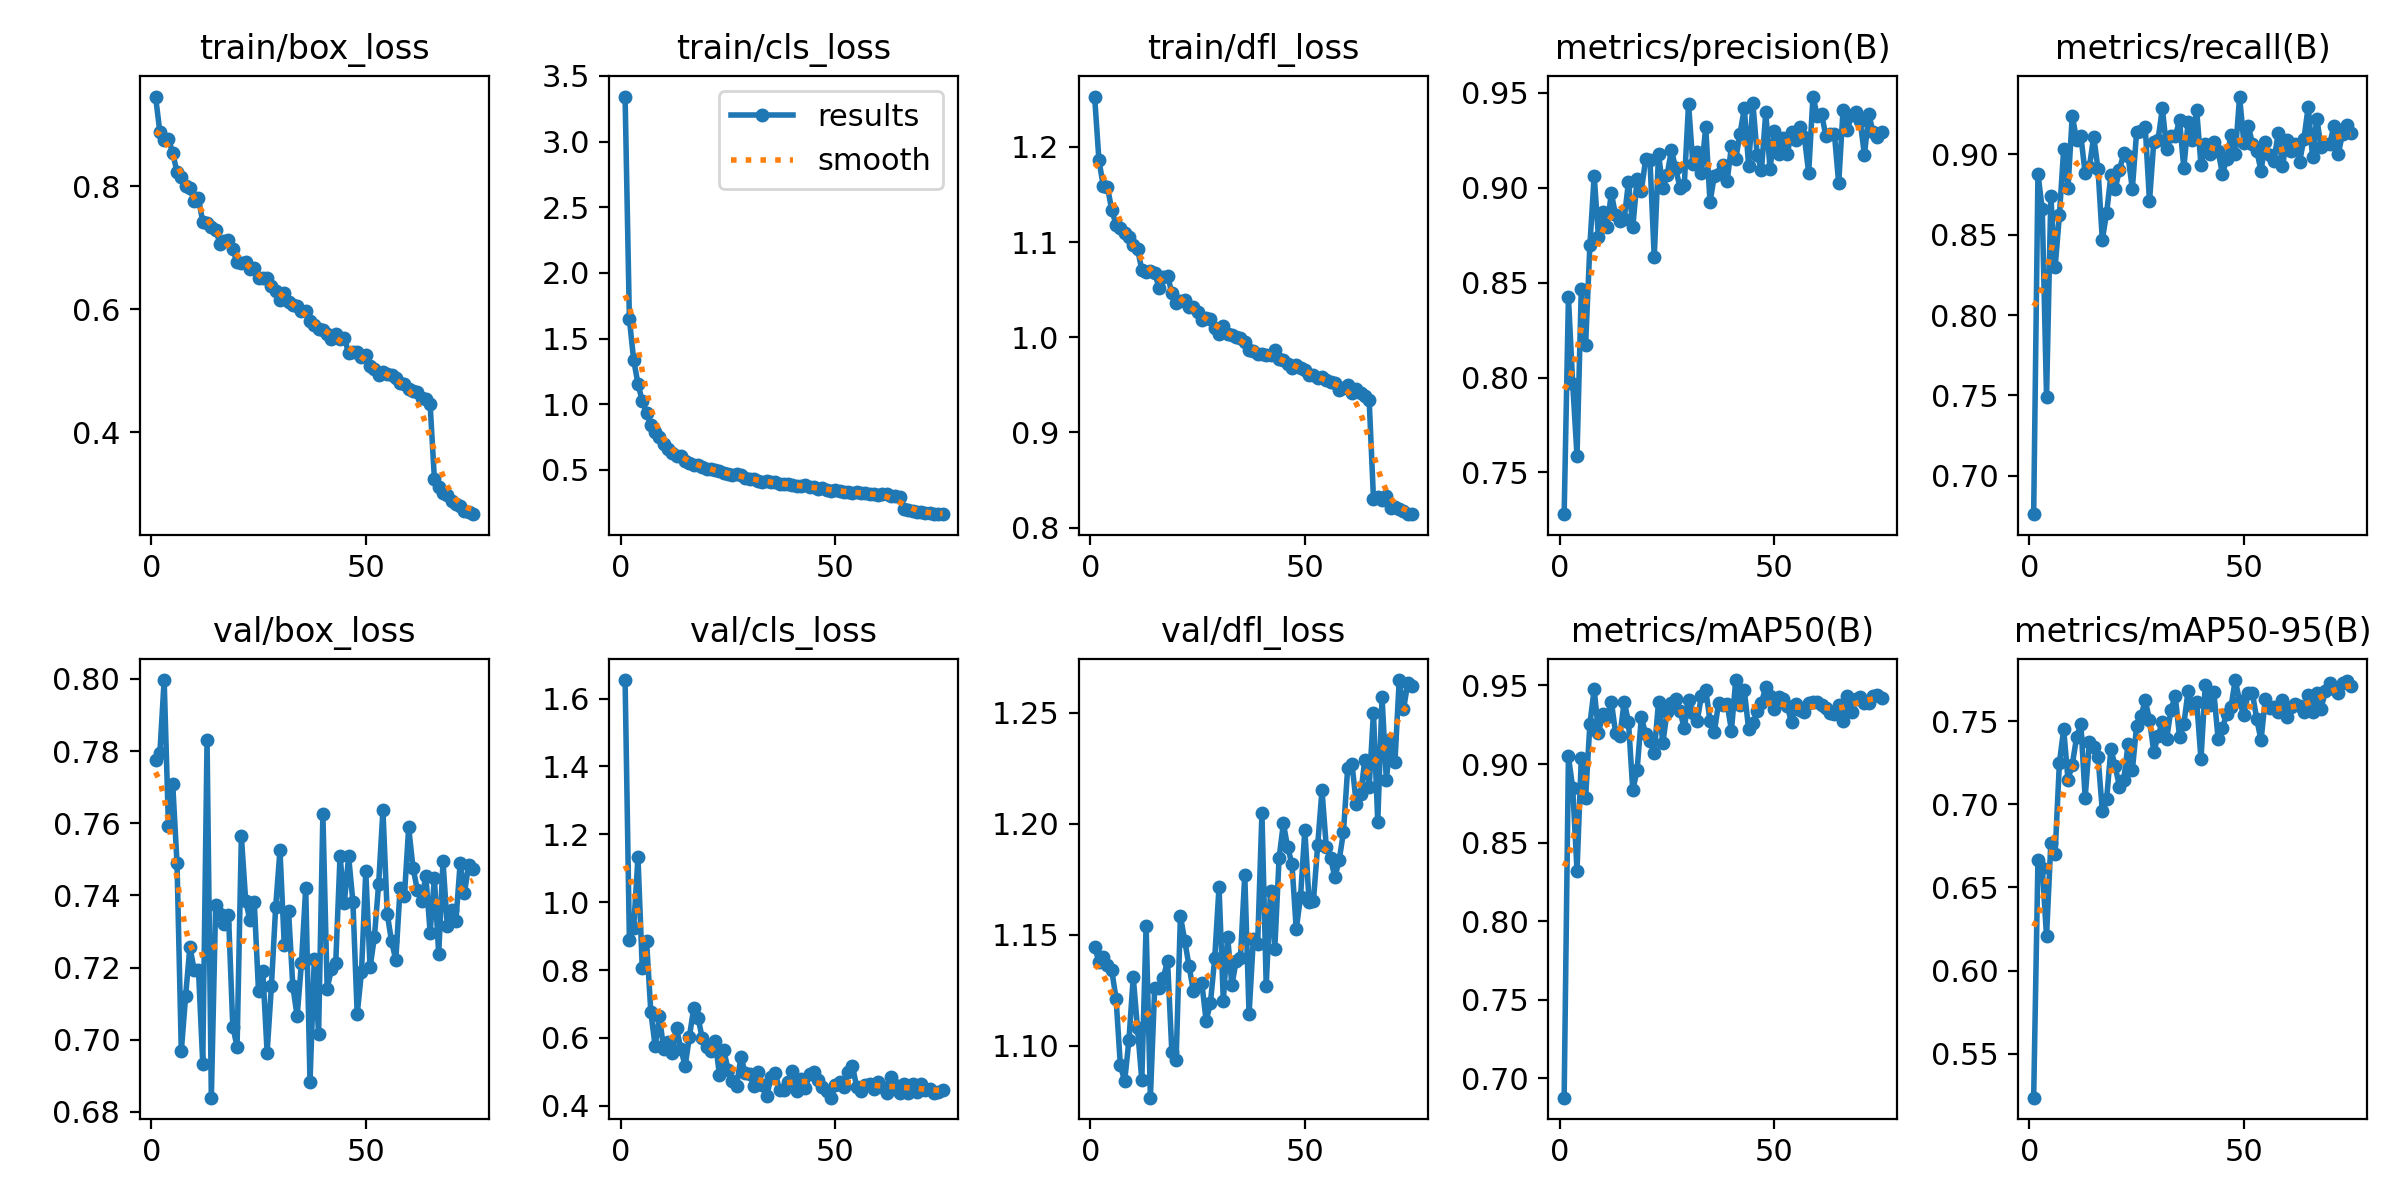

The file beside this chart, header and first rows:
epoch, time, train/box_loss, train/cls_loss, train/dfl_loss, metrics/precision(B), metrics/recall(B), metrics/mAP50(B), metrics/mAP50-95(B), val/box_loss, val/cls_loss, val/dfl_loss, lr/pg0, lr/pg1, lr/pg2
1, 120.8, 0.9462, 3.343, 1.253, 0.728, 0.6761, 0.6876, 0.5234, 0.7774, 1.655, 1.144, 0.0001836, 0.0001836, 0.0001836
2, 212.5, 0.8884, 1.649, 1.186, 0.8423, 0.8881, 0.9049, 0.6668, 0.7794, 0.89, 1.138, 0.000364, 0.000364, 0.000364
3, 310.5, 0.8756, 1.337, 1.159, 0.7966, 0.8659, 0.8846, 0.662, 0.7997, 0.925, 1.14, 0.0005396, 0.0005396, 0.0005396
4, 403.8, 0.8774, 1.157, 1.157, 0.7587, 0.7487, 0.8322, 0.6205, 0.7593, 1.132, 1.136, 0.000534, 0.000534, 0.000534
5, 543.1, 0.8545, 1.025, 1.134, 0.8469, 0.874, 0.904, 0.6766, 0.7708, 0.8065, 1.134, 0.0005266, 0.0005266, 0.0005266
6, 633.7, 0.8232, 0.9342, 1.118, 0.817, 0.8297, 0.8784, 0.6704, 0.7489, 0.8863, 1.121, 0.0005193, 0.0005193, 0.0005193
7, 726.5, 0.8154, 0.8408, 1.115, 0.8697, 0.8621, 0.9253, 0.7252, 0.6968, 0.6762, 1.091, 0.000512, 0.000512, 0.000512
8, 816.7, 0.8002, 0.7912, 1.109, 0.9064, 0.9035, 0.9478, 0.7453, 0.712, 0.5761, 1.084, 0.0005046, 0.0005046, 0.0005046
9, 908.5, 0.7974, 0.7521, 1.105, 0.8739, 0.8792, 0.9198, 0.7149, 0.7258, 0.6633, 1.102, 0.0004973, 0.0004973, 0.0004973
10, 995.8, 0.7761, 0.7004, 1.097, 0.8872, 0.924, 0.9316, 0.724, 0.7193, 0.5677, 1.131, 0.0004899, 0.0004899, 0.0004899
11, 1087, 0.7811, 0.6582, 1.093, 0.8796, 0.9092, 0.93, 0.7404, 0.7194, 0.5887, 1.108, 0.0004826, 0.0004826, 0.0004826
12, 1178, 0.7422, 0.6308, 1.071, 0.8971, 0.9115, 0.9398, 0.7487, 0.6934, 0.5546, 1.084, 0.0004753, 0.0004753, 0.0004753
13, 1269, 0.7405, 0.6048, 1.069, 0.8856, 0.8882, 0.9195, 0.7039, 0.7831, 0.6285, 1.154, 0.0004679, 0.0004679, 0.0004679
14, 1358, 0.7347, 0.6056, 1.07, 0.8824, 0.8924, 0.918, 0.7379, 0.6839, 0.567, 1.077, 0.0004606, 0.0004606, 0.0004606
15, 1451, 0.73, 0.5702, 1.068, 0.8837, 0.911, 0.9397, 0.7348, 0.7372, 0.5175, 1.126, 0.0004533, 0.0004533, 0.0004533
16, 1540, 0.7071, 0.5546, 1.052, 0.9031, 0.8907, 0.9267, 0.7288, 0.7349, 0.6042, 1.126, 0.0004459, 0.0004459, 0.0004459
17, 1630, 0.7118, 0.5351, 1.063, 0.8791, 0.8469, 0.8833, 0.6963, 0.732, 0.6881, 1.13, 0.0004386, 0.0004386, 0.0004386
18, 1721, 0.7127, 0.5381, 1.064, 0.9045, 0.8635, 0.8961, 0.7031, 0.7346, 0.6598, 1.138, 0.0004312, 0.0004312, 0.0004312
19, 1812, 0.6979, 0.5226, 1.047, 0.8986, 0.8869, 0.9298, 0.7335, 0.7036, 0.5985, 1.097, 0.0004239, 0.0004239, 0.0004239
20, 1901, 0.6769, 0.5062, 1.036, 0.915, 0.8785, 0.9191, 0.723, 0.6981, 0.5734, 1.094, 0.0004166, 0.0004166, 0.0004166
21, 1989, 0.6759, 0.5081, 1.038, 0.9149, 0.8903, 0.9144, 0.7108, 0.7564, 0.5616, 1.158, 0.0004092, 0.0004092, 0.0004092
22, 2082, 0.6767, 0.4963, 1.039, 0.8634, 0.9006, 0.9071, 0.7147, 0.7386, 0.5917, 1.147, 0.0004019, 0.0004019, 0.0004019
23, 2171, 0.666, 0.4948, 1.032, 0.9177, 0.8989, 0.9396, 0.7363, 0.7331, 0.4903, 1.136, 0.0003945, 0.0003945, 0.0003945
24, 2259, 0.6678, 0.4749, 1.032, 0.9001, 0.8786, 0.9134, 0.7205, 0.7383, 0.5638, 1.125, 0.0003872, 0.0003872, 0.0003872
25, 2349, 0.6508, 0.4708, 1.026, 0.9067, 0.914, 0.9334, 0.7474, 0.7134, 0.5068, 1.127, 0.0003799, 0.0003799, 0.0003799
26, 2441, 0.6517, 0.4604, 1.018, 0.9198, 0.9145, 0.9386, 0.7531, 0.719, 0.4721, 1.128, 0.0003725, 0.0003725, 0.0003725
27, 2531, 0.6513, 0.4668, 1.02, 0.9102, 0.9173, 0.9412, 0.7627, 0.6965, 0.4595, 1.111, 0.0003652, 0.0003652, 0.0003652
28, 2619, 0.639, 0.4582, 1.019, 0.9, 0.8708, 0.9338, 0.751, 0.7148, 0.5442, 1.119, 0.0003578, 0.0003578, 0.0003578
29, 2708, 0.6298, 0.439, 1.01, 0.9012, 0.9079, 0.9227, 0.7318, 0.7369, 0.4953, 1.139, 0.0003505, 0.0003505, 0.0003505
30, 2797, 0.6152, 0.4278, 1.003, 0.9443, 0.9093, 0.9411, 0.7414, 0.7525, 0.4944, 1.172, 0.0003432, 0.0003432, 0.0003432
31, 2888, 0.6262, 0.4339, 1.011, 0.9126, 0.9287, 0.9324, 0.7496, 0.7262, 0.4578, 1.12, 0.0003358, 0.0003358, 0.0003358
32, 2978, 0.6119, 0.4169, 1.004, 0.9186, 0.9031, 0.9274, 0.7396, 0.7356, 0.5004, 1.149, 0.0003285, 0.0003285, 0.0003285
33, 3073, 0.6068, 0.4075, 1.003, 0.908, 0.9115, 0.9431, 0.757, 0.7148, 0.4602, 1.127, 0.0003211, 0.0003211, 0.0003211
34, 3162, 0.6049, 0.4158, 0.9998, 0.9321, 0.9113, 0.9474, 0.7654, 0.7065, 0.4277, 1.138, 0.0003138, 0.0003138, 0.0003138
35, 3249, 0.598, 0.4043, 0.9991, 0.8924, 0.9211, 0.9276, 0.7408, 0.7212, 0.4835, 1.14, 0.0003065, 0.0003065, 0.0003065
36, 3394, 0.5971, 0.4046, 0.9947, 0.9062, 0.8914, 0.9201, 0.7482, 0.742, 0.4976, 1.177, 0.0002991, 0.0002991, 0.0002991
37, 3484, 0.582, 0.3966, 0.9865, 0.9073, 0.9202, 0.9389, 0.7685, 0.6884, 0.4452, 1.114, 0.0002918, 0.0002918, 0.0002918
38, 3577, 0.5754, 0.3923, 0.9857, 0.912, 0.9089, 0.9377, 0.7591, 0.7223, 0.4454, 1.148, 0.0002845, 0.0002845, 0.0002845
39, 3668, 0.5686, 0.3926, 0.9822, 0.9038, 0.9275, 0.9382, 0.7619, 0.7015, 0.4703, 1.146, 0.0002771, 0.0002771, 0.0002771
40, 3759, 0.5674, 0.3879, 0.9824, 0.9219, 0.8933, 0.9213, 0.7273, 0.7625, 0.503, 1.205, 0.0002698, 0.0002698, 0.0002698
41, 3847, 0.5603, 0.3809, 0.9818, 0.9152, 0.9066, 0.9535, 0.772, 0.7142, 0.4444, 1.127, 0.0002624, 0.0002624, 0.0002624
42, 3939, 0.5525, 0.3745, 0.9815, 0.9286, 0.9002, 0.9374, 0.76, 0.7196, 0.4787, 1.17, 0.0002551, 0.0002551, 0.0002551
43, 4028, 0.5608, 0.382, 0.9868, 0.9419, 0.908, 0.947, 0.7674, 0.7214, 0.4536, 1.144, 0.0002478, 0.0002478, 0.0002478
44, 4175, 0.5523, 0.3666, 0.9775, 0.9117, 0.9019, 0.9222, 0.7393, 0.7509, 0.4923, 1.185, 0.0002404, 0.0002404, 0.0002404
45, 4263, 0.5544, 0.372, 0.9762, 0.9445, 0.888, 0.926, 0.7462, 0.7379, 0.4987, 1.2, 0.0002331, 0.0002331, 0.0002331
46, 4409, 0.5285, 0.3557, 0.9719, 0.9172, 0.897, 0.9335, 0.7545, 0.7508, 0.4757, 1.189, 0.0002257, 0.0002257, 0.0002257
47, 4484, 0.5301, 0.3588, 0.9678, 0.9096, 0.9122, 0.9391, 0.759, 0.7382, 0.456, 1.182, 0.0002184, 0.0002184, 0.0002184
48, 4607, 0.5303, 0.3502, 0.9709, 0.9397, 0.9001, 0.949, 0.775, 0.707, 0.4444, 1.152, 0.0002111, 0.0002111, 0.0002111
49, 4729, 0.5221, 0.3431, 0.9675, 0.9097, 0.936, 0.9433, 0.7621, 0.7188, 0.4239, 1.167, 0.0002037, 0.0002037, 0.0002037
50, 4825, 0.5257, 0.3478, 0.9655, 0.9299, 0.9071, 0.9349, 0.7537, 0.7467, 0.4601, 1.197, 0.0001964, 0.0001964, 0.0001964
51, 4914, 0.5089, 0.3432, 0.9607, 0.9176, 0.9179, 0.9427, 0.7671, 0.72, 0.4701, 1.165, 0.000189, 0.000189, 0.000189
52, 5006, 0.5038, 0.3315, 0.9599, 0.9263, 0.9067, 0.9415, 0.7669, 0.7283, 0.4543, 1.165, 0.0001817, 0.0001817, 0.0001817
53, 5103, 0.4936, 0.3337, 0.9571, 0.9178, 0.9022, 0.937, 0.7513, 0.7432, 0.4985, 1.19, 0.0001744, 0.0001744, 0.0001744
54, 5244, 0.4977, 0.3272, 0.9584, 0.9293, 0.8899, 0.9265, 0.7387, 0.7636, 0.5173, 1.215, 0.000167, 0.000167, 0.000167
55, 5339, 0.4947, 0.3286, 0.9548, 0.9252, 0.9075, 0.9384, 0.7636, 0.7349, 0.4541, 1.19, 0.0001597, 0.0001597, 0.0001597
56, 5430, 0.4931, 0.3228, 0.9526, 0.932, 0.8994, 0.9343, 0.7584, 0.7273, 0.4434, 1.184, 0.0001523, 0.0001523, 0.0001523
57, 5521, 0.4888, 0.3246, 0.9521, 0.9267, 0.8958, 0.9331, 0.759, 0.7221, 0.462, 1.176, 0.000145, 0.000145, 0.000145
58, 5612, 0.4803, 0.3144, 0.9446, 0.9079, 0.9133, 0.9389, 0.7557, 0.742, 0.4656, 1.183, 0.0001377, 0.0001377, 0.0001377
59, 5700, 0.4793, 0.3135, 0.9463, 0.9481, 0.8928, 0.9397, 0.7628, 0.7397, 0.4482, 1.196, 0.0001303, 0.0001303, 0.0001303
60, 5793, 0.4704, 0.311, 0.95, 0.938, 0.909, 0.9396, 0.7528, 0.7588, 0.471, 1.225, 0.000123, 0.000123, 0.000123
... 15 more rows
